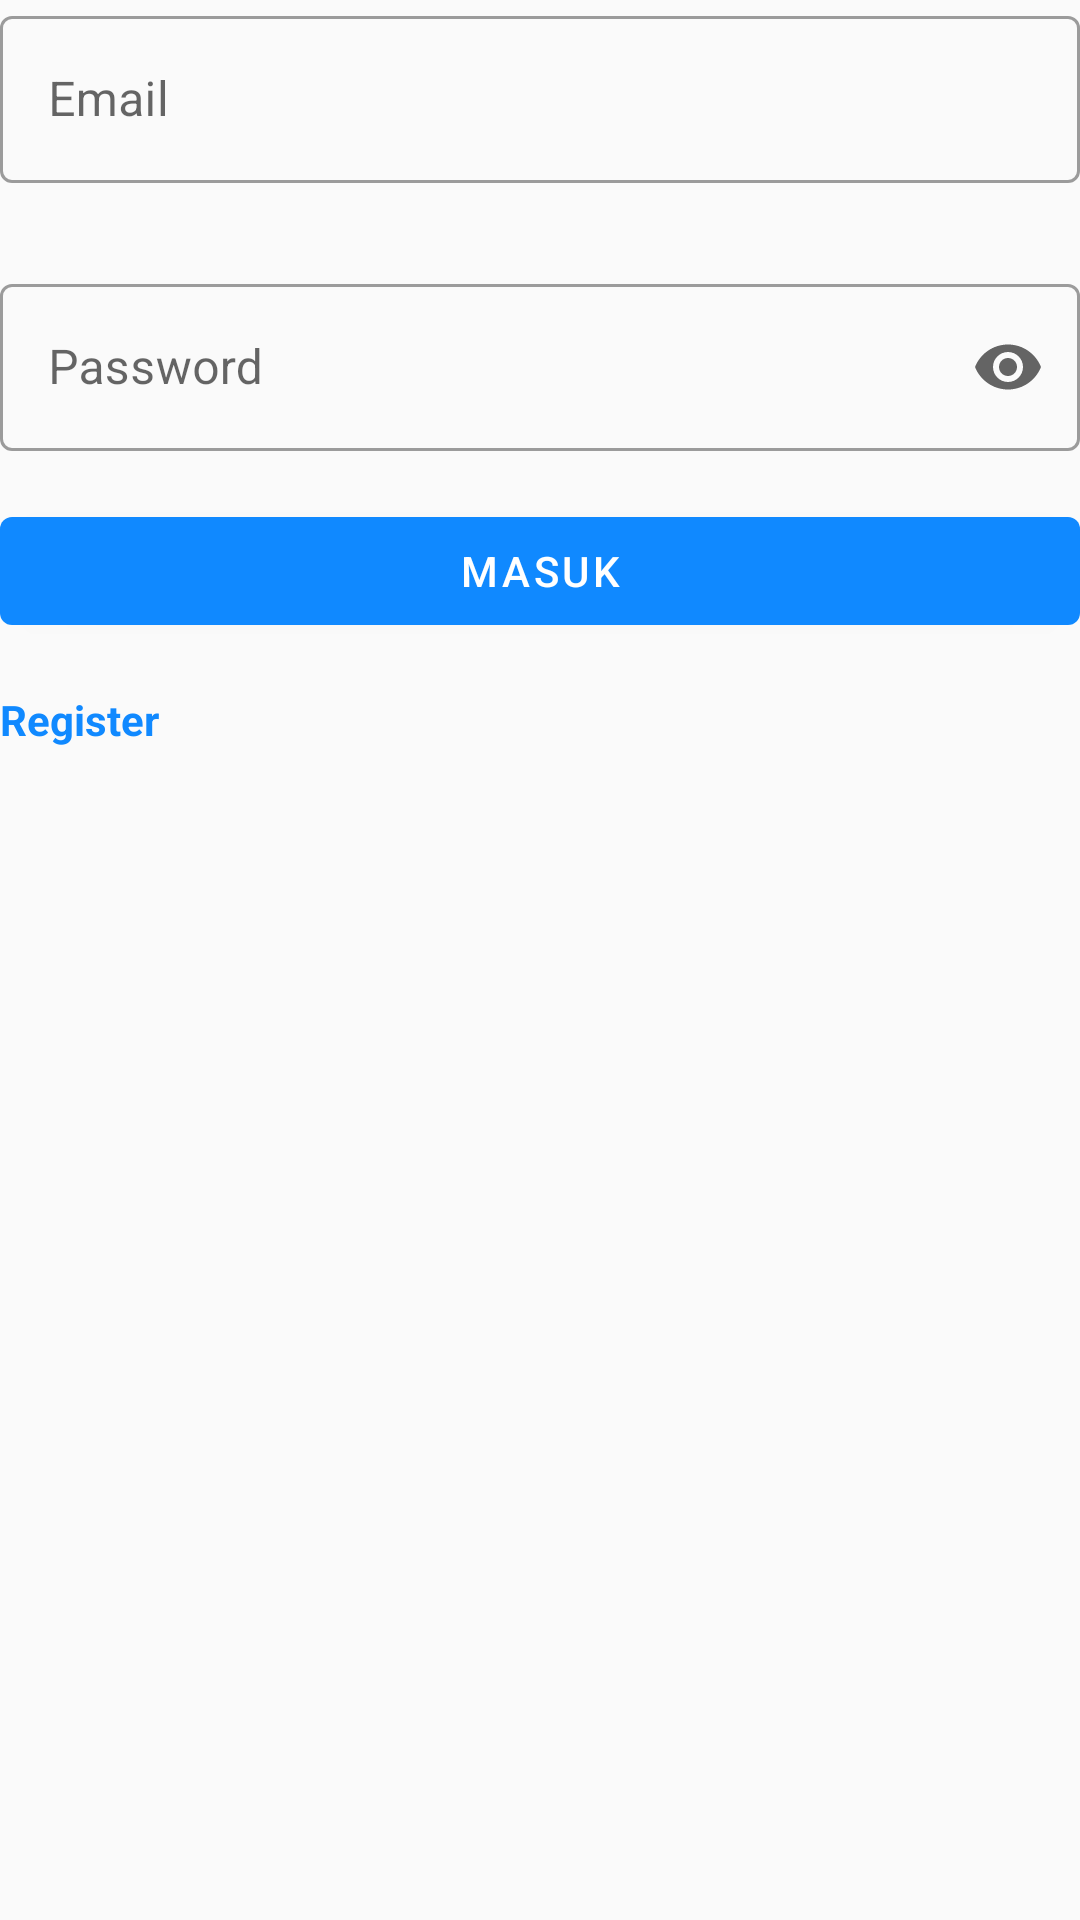

This screen was rendered from an Android layout file. Write that file and the resources it references.
<!-- AndroidManifest.xml: activity theme AppTheme.NoActionBar -->
<!-- res/layout/fragment_login.xml -->
<?xml version="1.0" encoding="utf-8"?>
<LinearLayout xmlns:android="http://schemas.android.com/apk/res/android"
	xmlns:app="http://schemas.android.com/apk/res-auto"
	android:orientation="vertical"
	android:layout_width="match_parent"
	android:layout_height="wrap_content">

	<com.google.android.material.textfield.TextInputLayout
		android:id="@+id/edt_login_email"
		style="@style/InputLayoutOutlined"
		android:hint="@string/label_email"
		app:layout_constraintEnd_toEndOf="parent"
		app:layout_constraintStart_toStartOf="parent"
		app:layout_constraintTop_toBottomOf="@+id/linearLayout2"
		app:errorEnabled="true"
		app:errorTextColor="@color/red">

		<com.google.android.material.textfield.TextInputEditText style="@style/EditTextDefault" android:inputType="textEmailAddress" />
	</com.google.android.material.textfield.TextInputLayout>

	<com.google.android.material.textfield.TextInputLayout
		android:id="@+id/edt_login_password"
		style="@style/InputLayoutOutlined"
		android:hint="@string/label_password"
		app:endIconMode="password_toggle"
		android:layout_marginTop="@dimen/marginSize8"
		app:layout_constraintEnd_toEndOf="parent"
		app:layout_constraintStart_toStartOf="parent"
		app:layout_constraintTop_toBottomOf="@+id/linearLayout2">

		<com.google.android.material.textfield.TextInputEditText
			style="@style/EditTextDefault"
			android:inputType="textPassword"/>
	</com.google.android.material.textfield.TextInputLayout>

	<TextView
		style="@style/TextViewMain"
		android:id="@+id/tv_forgot_password"
		android:text="Lupa Password ?"
		android:visibility="gone"
		android:textColor="@color/blue2"
		android:textStyle="bold"
		android:textSize="@dimen/textSize14"
		android:layout_marginTop="@dimen/marginSize16"/>

	<com.google.android.material.button.MaterialButton
		style="@style/ButtonDefault"
		android:id="@+id/btn_login"
		android:layout_width="match_parent"
		android:layout_marginTop="@dimen/marginSize16"
		android:text="Masuk" />

	<TextView
		android:id="@+id/tv_register"
		style="@style/TextViewMain"
		android:layout_height="wrap_content"
		android:layout_marginTop="@dimen/marginSize16"
		android:text="Register"
		android:textColor="@color/blue1"
		android:textSize="@dimen/textSize14"
		android:textStyle="bold" />
</LinearLayout>
<!-- resources referenced by this layout -->
<resources>
  <color name="blue1">#1089FF</color>
  <color name="blue2">#23374D</color>
  <color name="red">#FF4040</color>
  <dimen name="marginSize16">16dp</dimen>
  <dimen name="marginSize8">8dp</dimen>
  <dimen name="textSize14">14sp</dimen>
  <string name="label_email">Email</string>
  <string name="label_password">Password</string>
  <style name="ButtonDefault" parent="@style/Widget.MaterialComponents.Button">
  		<item name="android:layout_width">wrap_content</item>
  		<item name="android:layout_height">wrap_content</item>
  	</style>
  <style name="EditTextDefault">
  		<item name="android:layout_width">match_parent</item>
  		<item name="android:layout_height">wrap_content</item>
  	</style>
  <style name="InputLayoutOutlined" parent="@style/Widget.MaterialComponents.TextInputLayout.OutlinedBox">
  		<item name="android:layout_width">match_parent</item>
  		<item name="android:layout_height">wrap_content</item>
  	</style>
  <style name="TextViewMain">
  		<item name="android:layout_width">wrap_content</item>
  		<item name="android:layout_height">wrap_content</item>
  		<item name="android:textSize">@dimen/textSize16</item>
  		<item name="android:textColor">@color/black</item>
  	</style>
  <style name="AppTheme.NoActionBar">
  		<item name="windowActionBar">false</item>
  		<item name="windowNoTitle">true</item>
  	</style>
  <dimen name="textSize16">16sp</dimen>
  <color name="black">#000000</color>
</resources>
